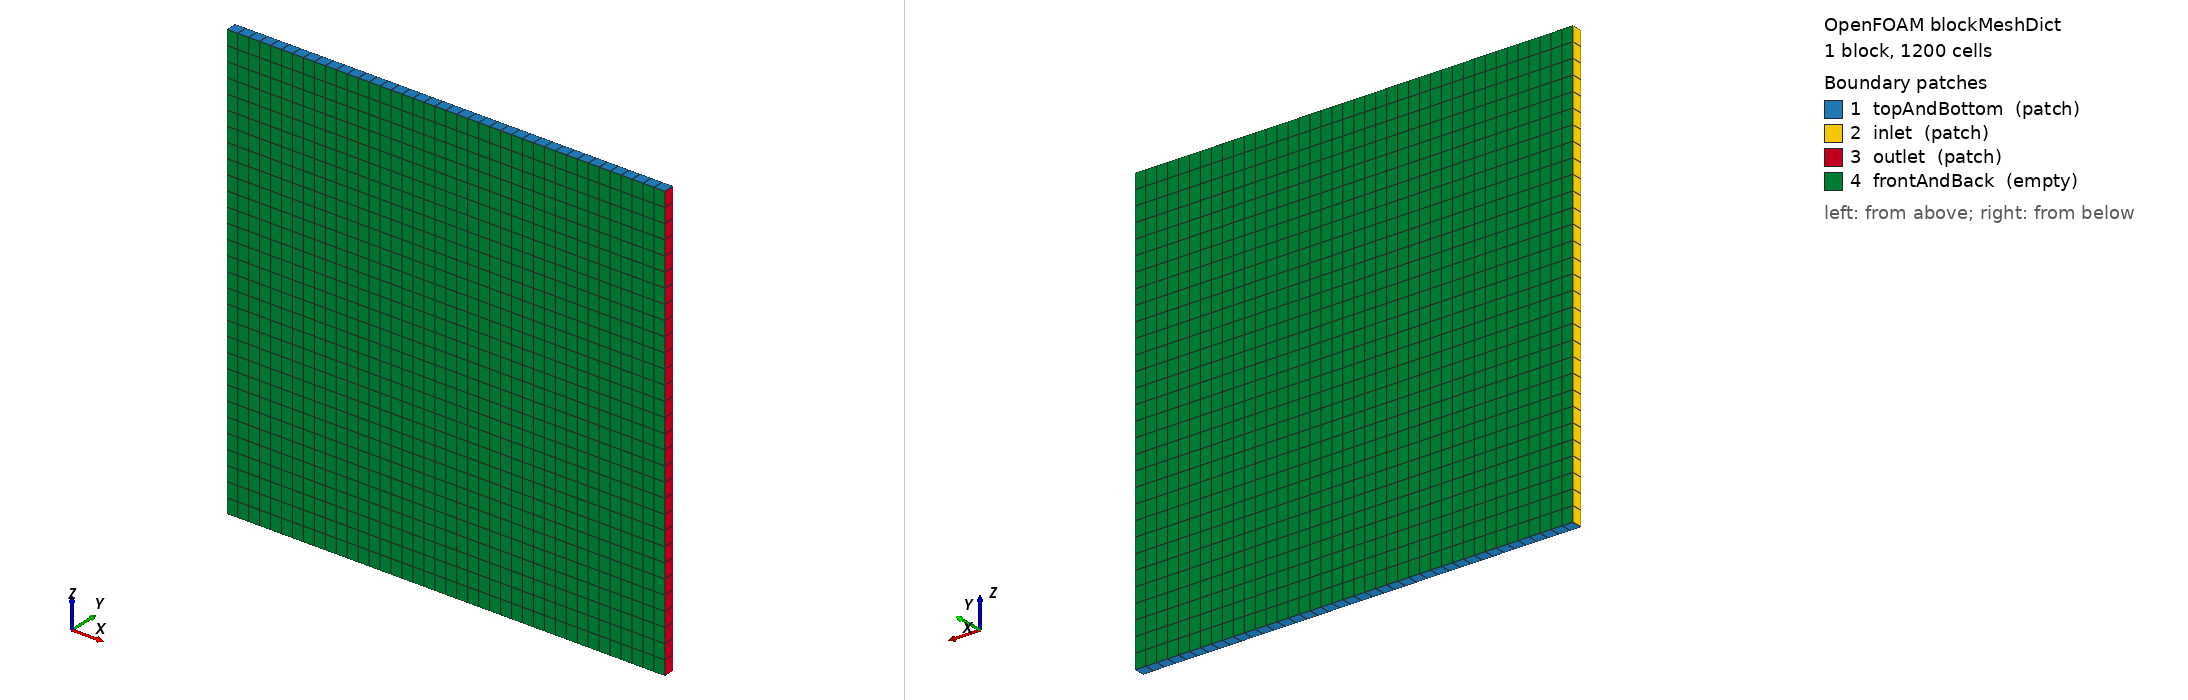

OpenFOAM case: the mesh blockMesh builds from blockMeshDict, 1 block(s), 1200 cells. Boundary patches (legend numbers): 1 topAndBottom (patch), 2 inlet (patch), 3 outlet (patch), 4 frontAndBack (empty). Left view from above one corner, right view from below the opposite corner. Boundary conditions: 0 field file(s) under 0/; 0 of 4 drawn patches have an entry in a shipped field file.

=== system/blockMeshDict ===
/*--------------------------------*- C++ -*----------------------------------*\
| =========                 |                                                 |
| \\      /  F ield         | OpenFOAM: The Open Source CFD Toolbox           |
|  \\    /   O peration     | Version:  v2606                                 |
|   \\  /    A nd           | Website:  www.openfoam.com                      |
|    \\/     M anipulation  |                                                 |
\*---------------------------------------------------------------------------*/
FoamFile
{
    version     2.0;
    format      ascii;
    class       dictionary;
    object      blockMeshDict;
}
// * * * * * * * * * * * * * * * * * * * * * * * * * * * * * * * * * * * * * //

scale   1;

vertices
(
    (-2 -0.05 -2.0)
    ( 2 -0.05 -2.0)
    ( 2  0.05 -2.0)
    (-2  0.05 -2.0)
    (-2 -0.05  2.0)
    ( 2 -0.05  2.0)
    ( 2  0.05  2.0)
    (-2  0.05  2.0)
);

blocks
(
    hex (0 1 2 3 4 5 6 7) (40 1 30) simpleGrading (1 1 1)
);

edges
(
);

boundary
(
    topAndBottom
    {
        type patch;
        faces
        (
            (4 5 6 7)
            (0 3 2 1)
        );
    }

    inlet
    {
        type patch;
        faces
        (
            (0 4 7 3)
        );
    }

    outlet
    {
        type patch;
        faces
        (
            (2 6 5 1)
        );
    }

    frontAndBack
    {
        type empty;
        faces
        (
            (3 7 6 2)
            (1 5 4 0)
        );
    }
);


// ************************************************************************* //
